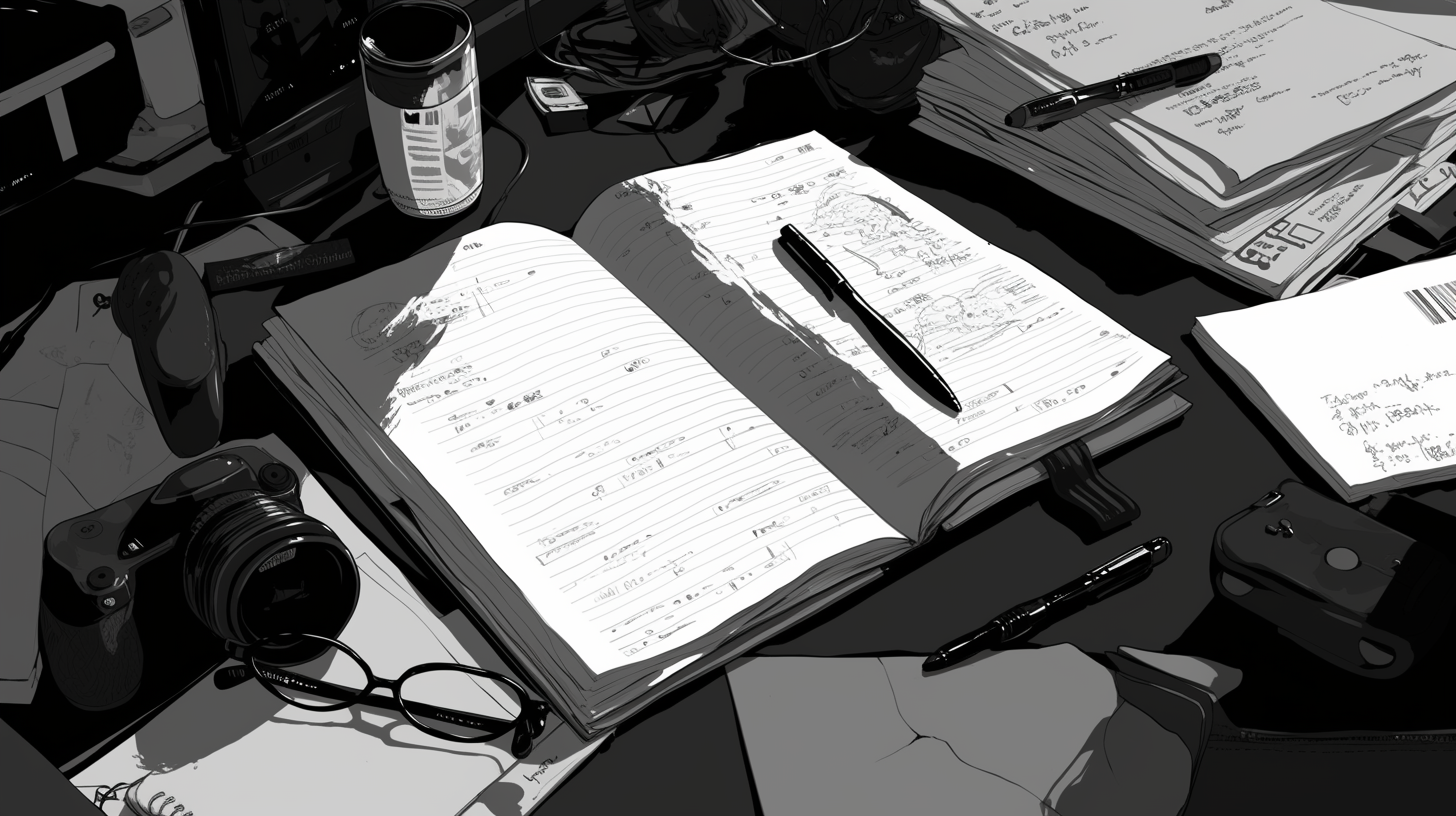
Generation parameters embedded in this image by Midjourney (PNG 'Description' text chunk):
templates, clipboard, papers, copy paste, writing --ar 16:9 --personalize [redacted] --niji 6 Job ID: 42e3094e-839d-4c07-8c76-d703e5d4d7aa